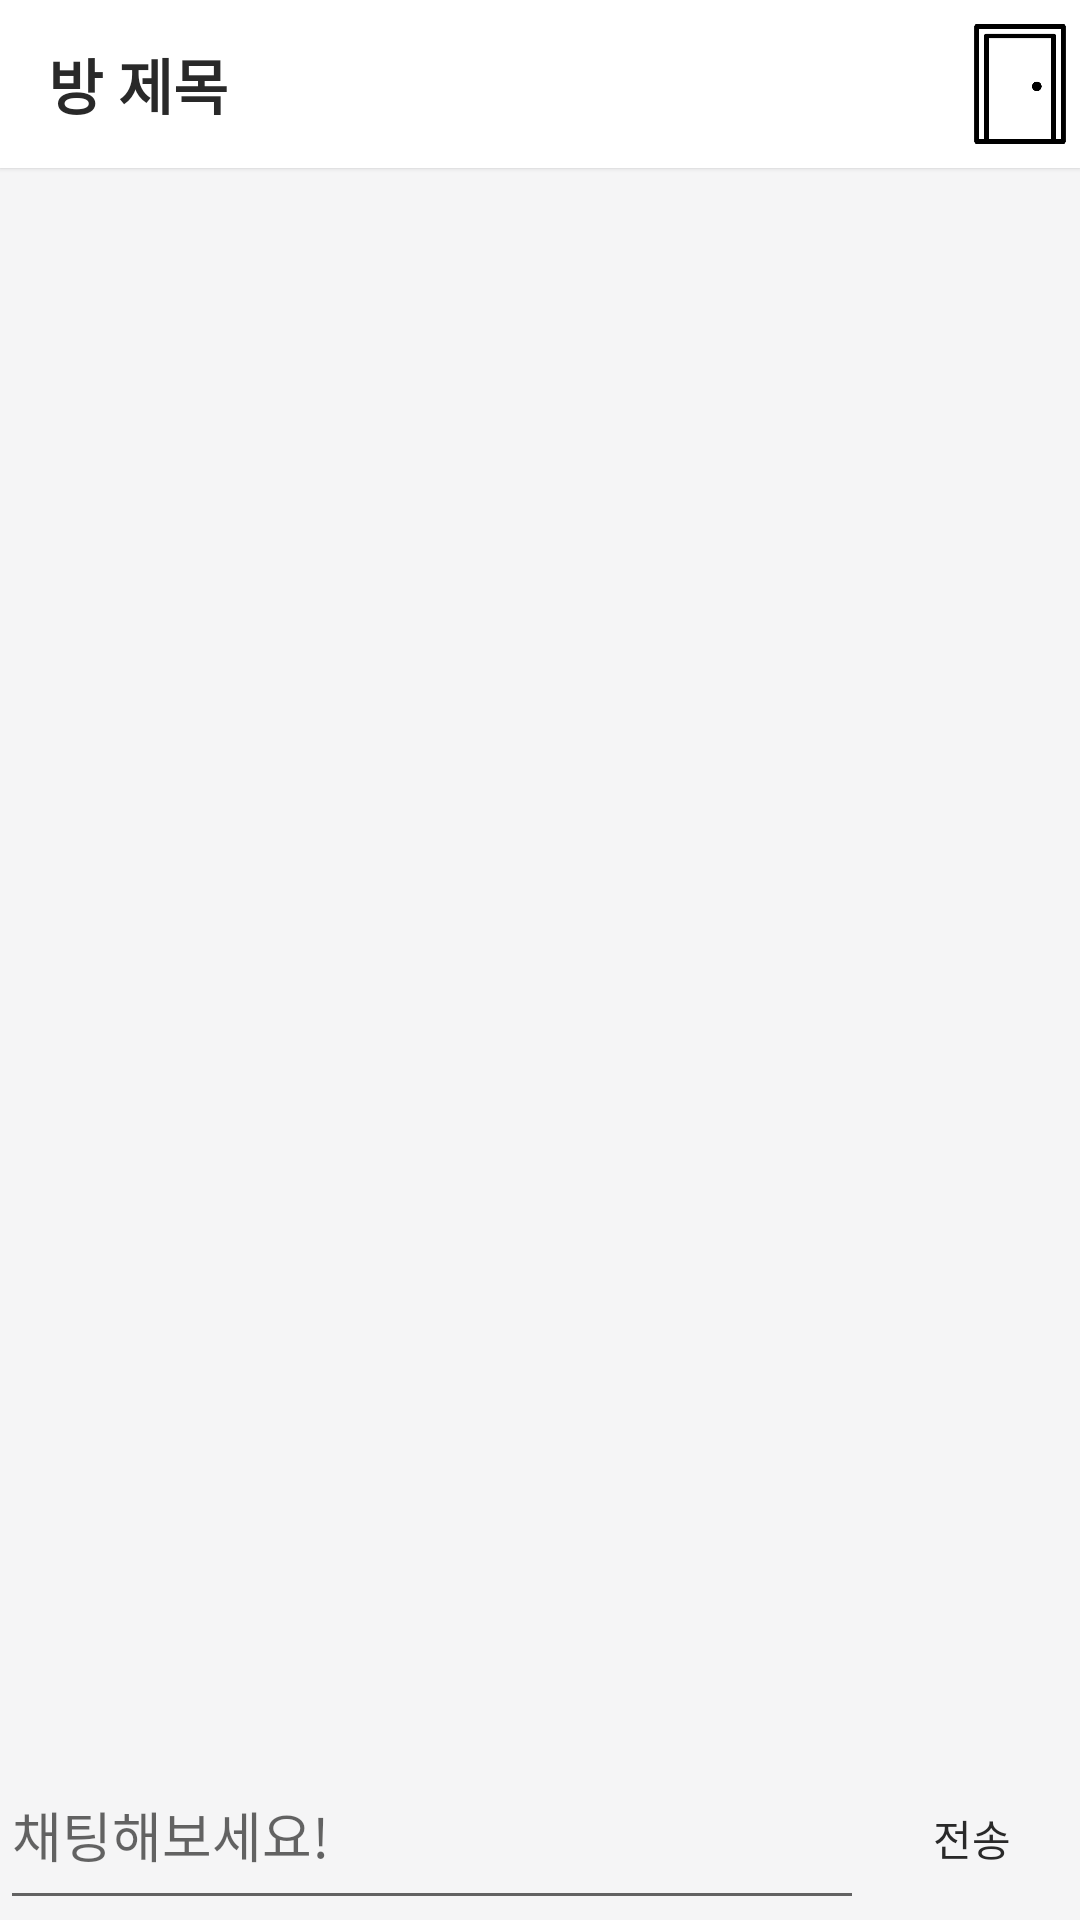

Write the Android layout XML for this screen, with the resource values it uses.
<!-- AndroidManifest.xml: application theme AppTheme -->
<!-- res/layout/activity_chat.xml -->
<?xml version="1.0" encoding="utf-8"?>
<RelativeLayout xmlns:android="http://schemas.android.com/apk/res/android"
    xmlns:app="http://schemas.android.com/apk/res-auto"
    xmlns:tools="http://schemas.android.com/tools"
    android:layout_width="match_parent"
    android:layout_height="match_parent"
    android:background="@color/lightGray"
    tools:context=".ChatActivity">


    <android.support.v7.widget.Toolbar
        android:id="@+id/toolbar_chat"
        android:layout_width="match_parent"
        android:layout_height="56dp"
        android:background="@color/white"
        android:elevation="1dp"
        android:theme="@style/ThemeOverlay.AppCompat.ActionBar"
        app:popupTheme="@style/ThemeOverlay.AppCompat.Light">

        <TextView
            android:id="@+id/text_view_chat_room_title"
            android:layout_width="match_parent"
            android:layout_height="wrap_content"
            android:text="방 제목"
            android:textColor="@color/blackSoft"
            android:textSize="20dp"
            android:textStyle="bold" />

        <ImageButton
            android:id="@+id/btn_chat_exit"
            android:layout_width="40dp"
            android:layout_height="40dp"
            android:layout_centerVertical="true"
            android:layout_gravity="right"
            android:background="@drawable/icon_door" />

        <ImageButton
            android:id="@+id/btn_chat_peoples"
            android:layout_width="40dp"
            android:layout_height="40dp"
            android:layout_centerVertical="true"
            android:layout_gravity="right"
            android:background="@drawable/ic_account" />

    </android.support.v7.widget.Toolbar>


    <LinearLayout
        android:layout_width="match_parent"
        android:layout_height="match_parent"
        android:layout_below="@id/toolbar_chat"
        android:orientation="vertical">

        <LinearLayout
            android:layout_width="match_parent"
            android:layout_height="0dp"
            android:layout_weight="1">

            <android.support.v7.widget.RecyclerView
                android:id="@+id/recycler_view_chat"
                android:layout_width="match_parent"
                android:layout_height="match_parent" />

        </LinearLayout>

        <LinearLayout
            android:layout_width="match_parent"
            android:layout_height="wrap_content"
            android:orientation="horizontal"
            android:background="@color/lightGray">

            <EditText
                android:id="@+id/edittext_chat"
                android:layout_width="0dp"
                android:layout_height="60dp"
                android:layout_weight="8"
                android:hint="채팅해보세요!"/>

            <Button
                android:id="@+id/btn_chat_send"
                android:layout_width="0dp"
                android:layout_height="wrap_content"
                android:layout_weight="2"
                android:background="@drawable/button_clip_style_selected"
                android:text="전송"
                android:textColor="@color/blackSoft" />

        </LinearLayout>

    </LinearLayout>

</RelativeLayout>
<!-- resources referenced by this layout -->
<resources>
  <color name="blackSoft">#292929</color>
  <color name="lightGray">#f5f5f6</color>
  <color name="white">#fff</color>
  <!-- drawable icon_door: png bitmap (drawable, 2021 bytes) -->
  <style name="AppTheme" parent="Theme.AppCompat.Light.NoActionBar">
          
          <item name="colorPrimary">@color/colorPrimary</item>
          <item name="colorPrimaryDark">@color/colorPrimaryDark</item>
          <item name="colorAccent">@color/colorAccent</item>
          
      </style>
  <color name="colorPrimary">#008577</color>
  <color name="colorPrimaryDark">#00574B</color>
  <color name="colorAccent">#82b3c9</color>
</resources>
